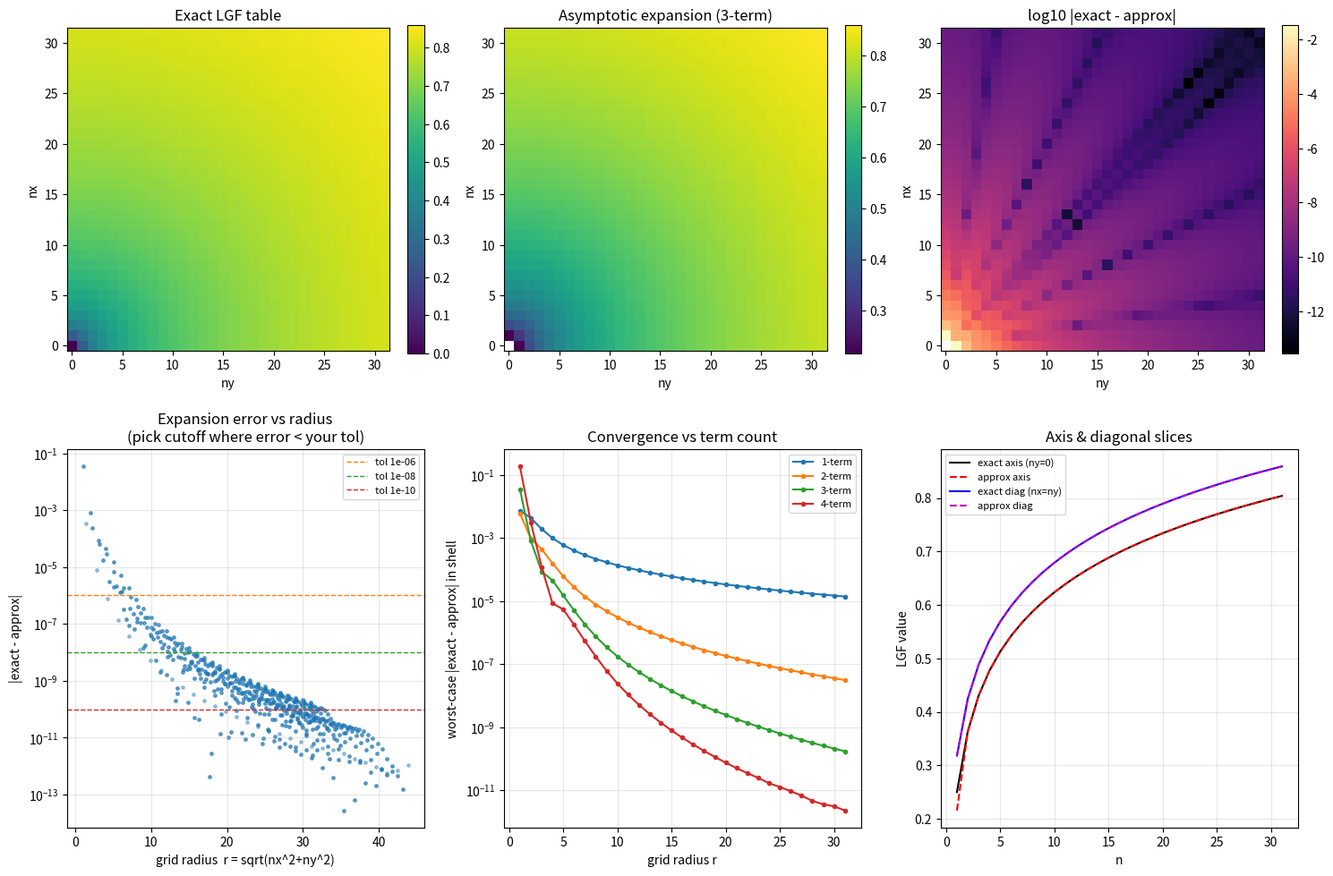

The script that saved this image: (Note: this script raises an exception after producing the figure.)
"""
lgf_kernel_check.py

Mirrors the 2D lattice Green's function kernels in LGFKernels.H:
  - nearField2D(nx, ny): exact tabulated LGF values (32x32)
  - farField2D(x, y):     asymptotic expansion (g0 + g1 + g2), 3 terms

Purpose:
  1. Verify the asymptotic expansion matches the exact table (kernel correctness).
  2. Quantify |exact - asymptotic| as a function of grid radius, so the
     near/far cutoff (currently n_lookup = 32, chosen arbitrarily) can be
     selected from data rather than guessed.

The asymptotic expansion is asymptotic in 1/r: its error DECREASES with radius.
So the correct cutoff is the smallest radius beyond which the expansion error
is below your target tolerance. Below that radius you must use the table;
above it the expansion is accurate enough to take over.

NOTE: sin2 is 2*x*y/r^2  (2 sin(theta) cos(theta)), matching the CORRECTED
LGFKernels.H. The earlier bug had 2*x*x/r^2.
"""

import numpy as np
import matplotlib.pyplot as plt

# ---------------------------------------------------------------------------
# Exact tabulated LGF, copied verbatim from nearField2D() in LGFKernels.H.
# exact_core[nx][ny], 32x32, symmetric in nx <-> ny.
# ---------------------------------------------------------------------------
EXACT_CORE = np.array([
[-0.000000000000,0.250000000000,0.363380227632,0.430281365795,0.476993647394,0.512902329079,0.542115430423,0.566760291019,0.588081888562,0.606874150172,0.623675571216,0.638868658482,0.652735068932,0.665488284663,0.677294014050,0.688283478585,0.698562373971,0.708217094624,0.717319167926,0.725928483107,0.734095688014,0.741863998682,0.749270586379,0.756347655313,0.763123290289,0.769622130856,0.775865912924,0.781873907918,0.787663281914,0.793249391630,0.798646030155,0.803865632317],
[0.250000000000,0.318309886184,0.386619772368,0.440375794076,0.482395447352,0.516250119249,0.544399550798,0.568421922546,0.589346556528,0.607869570454,0.624479738105,0.639531996890,0.653291666292,0.665962027834,0.677702146476,0.688638763160,0.698874461337,0.708493418299,0.717565546987,0.726149538243,0.734295135134,0.742044860167,0.749435345761,0.756498372293,0.763261687492,0.769749660106,0.775983806461,0.781983218417,0.787764914053,0.793344127225,0.798734548337,0.803948525858],
[0.363380227632,0.386619772368,0.424413181578,0.462206590789,0.495962228688,0.525303149768,0.550810730973,0.573181291838,0.593012844550,0.610777837013,0.626841813859,0.641487924681,0.654937571511,0.667366013908,0.678913780859,0.689694966243,0.699803289917,0.709316570250,0.718300063478,0.726808987746,0.734890454110,0.742584961093,0.749927564203,0.756948800606,0.763675427281,0.770131015615,0.776336434398,0.782310245236,0.788069028657,0.793627654881,0.798999510110,0.804196686758],
[0.430281365795,0.440375794076,0.462206590789,0.488075158815,0.513943726841,0.538189520163,0.560358931488,0.580479669282,0.598745692822,0.615387119190,0.630621755638,0.644640316463,0.657604681163,0.669650675426,0.680891996809,0.691424031034,0.701327161838,0.710669509307,0.719509148931,0.727895895152,0.735872732468,0.743476965890,0.750741149353,0.757693838648,0.764360205410,0.770762540676,0.776920670278,0.782852299473,0.788573300456,0.794097953532,0.799439150462,0.804608566773],
[0.476993647394,0.482395447352,0.495962228688,0.513943726841,0.533547999699,0.553152272556,0.571955805532,0.589632760981,0.606103138266,0.621403191286,0.635617773041,0.648846904369,0.661190161252,0.672740009826,0.683579499918,0.693781999248,0.703411817093,0.712525156208,0.721171127786,0.729392711462,0.737227614721,0.744709020648,0.751866228670,0.758725199222,0.765309015034,0.771638271399,0.777731406567,0.783604981923,0.789273920163,0.794751708330,0.800050571434,0.805181621404],
[0.512902329079,0.516250119249,0.525303149768,0.538189520163,0.553152272556,0.568915764830,0.584679257104,0.599992430844,0.614630907974,0.628504734646,0.641599240872,0.653939366721,0.665569049648,0.676539702708,0.686903993787,0.696712648948,0.706012951078,0.714848170646,0.723257494543,0.731276208191,0.738935994305,0.746265273309,0.753289545457,0.760031714537,0.766512384106,0.772750123321,0.778761702667,0.784562301488,0.790165689943,0.795584388190,0.800829805539,0.805912362110],
[0.542115430423,0.544399550798,0.550810730973,0.560358931488,0.571955805532,0.584679257104,0.597853027210,0.611026797317,0.623923328142,0.636385598451,0.648335089079,0.659742271995,0.670606967913,0.680945757572,0.690784123575,0.700151651678,0.709079167624,0.717597080756,0.725734471548,0.733518632452,0.740974881000,0.748126532827,0.754994965313,0.761599729363,0.767958683531,0.774088135112,0.780002979291,0.785716831418,0.791242149931,0.796590348950,0.801771900420,0.806796426204],
[0.566760291019,0.568421922546,0.573181291838,0.580479669282,0.589632760981,0.599992430844,0.611026797317,0.622338403071,0.633650008825,0.644779241937,0.655613244998,0.666087664267,0.676170792437,0.685852236091,0.695135091261,0.704030666567,0.712554986982,0.720726513208,0.728564678441,0.736088969070,0.743318364418,0.750271011684,0.756964053604,0.763413554072,0.769634485543,0.775640754303,0.781445247968,0.787059894963,0.792495729414,0.797762957257,0.802871020989,0.807828661530],
[0.588081888562,0.589346556528,0.593012844550,0.598745692822,0.606103138266,0.614630907974,0.623923328142,0.633650008825,0.643559062150,0.653468115475,0.663250984710,0.672824347638,0.682136301477,0.691157303093,0.699873338813,0.708280936348,0.716383600529,0.724189306652,0.731708759939,0.738954200970,0.745938595915,0.752675095889,0.759176683345,0.765455947780,0.771524950265,0.777395148591,0.783077363315,0.788581771053,0.793917915505,0.799094729675,0.804120564751,0.809003222575],
[0.606874150172,0.607869570454,0.610777837013,0.615387119190,0.621403191286,0.628504734646,0.636385598451,0.644779241937,0.653468115475,0.662283173102,0.671098230729,0.679822440097,0.688392762740,0.696767335990,0.704920024550,0.712836139482,0.720509172134,0.727938352930,0.735126853694,0.742080478955,0.748806722385,0.755314092610,0.761611636109,0.767708603436,0.773614219147,0.779337526479,0.784887285649,0.790271910427,0.795499431878,0.800577481187,0.805513285763,0.810313674400],
[0.623675571216,0.624479738105,0.626841813859,0.630621755638,0.635617773041,0.641599240872,0.648335089079,0.655613244998,0.663250984710,0.671098230729,0.679036325006,0.686974419283,0.694844973396,0.702599253577,0.710203283915,0.717634424898,0.724878595593,0.731928079242,0.738779822952,0.745434138771,0.751893722060,0.758162916056,0.764247165047,0.770152610707,0.775885796406,0.781453452531,0.786862342374,0.792119153129,0.797230420392,0.802202477432,0.807041422714,0.811753100783],
[0.638868658482,0.639531996890,0.641487924681,0.644640316463,0.648846904369,0.653939366721,0.659742271995,0.666087664267,0.672824347638,0.679822440097,0.686974419283,0.694193938634,0.701413457984,0.708581421005,0.715659432637,0.722619680601,0.729442706099,0.736115545494,0.742630220099,0.748982531117,0.755171111028,0.761196684508,0.767061497314,0.772768877940,0.778322903240,0.783728144866,0.788989478186,0.794111939323,0.799100619129,0.803960585436,0.808696826880,0.813314213156],
[0.652735068932,0.653291666292,0.654937571511,0.657604681163,0.661190161252,0.665569049648,0.670606967913,0.676170792437,0.682136301477,0.688392762740,0.694844973396,0.701413457984,0.708033498903,0.714653539821,0.721233345027,0.727742158770,0.734157002707,0.740461176536,0.746642980832,0.752694654572,0.758611506425,0.764391213635,0.770033261762,0.775538500498,0.780908793748,0.786146745508,0.791255486182,0.796238506846,0.801099531365,0.805842418303,0.810471086212,0.814989457219],
[0.665488284663,0.665962027834,0.667366013908,0.669650675426,0.672740009826,0.676539702708,0.680945757572,0.685852236091,0.691157303093,0.696767335990,0.702599253577,0.708581421005,0.714653539821,0.720765894350,0.726878248879,0.732958606745,0.738981969424,0.744929177112,0.750785872122,0.756541599913,0.762189046465,0.767723401844,0.773141835603,0.778443068541,0.783627025745,0.788694557235,0.793647214189,0.798487070515,0.803216581182,0.807838470200,0.812355642446,0.816771114590],
[0.677294014050,0.677702146476,0.678913780859,0.680891996809,0.683579499918,0.686903993787,0.690784123575,0.695135091261,0.699873338813,0.704920024550,0.710203283915,0.715659432637,0.721233345027,0.726878248879,0.732555149394,0.738232049909,0.743883091130,0.749487690365,0.755029730633,0.760496826491,0.765879677680,0.771171511672,0.776367610265,0.781464912317,0.786461683457,0.791357243498,0.796151742822,0.800845979843,0.805441252648,0.809939238870,0.814341898781,0.818651397387],
[0.688283478585,0.688638763160,0.689694966243,0.691424031034,0.693781999248,0.696712648948,0.700151651678,0.704030666567,0.708280936348,0.712836139482,0.717634424898,0.722619680601,0.727742158770,0.732958606745,0.738232049909,0.743531352366,0.748830654823,0.754108762585,0.759348533554,0.764536297737,0.769661326093,0.774715356901,0.779692181468,0.784587287005,0.789397552268,0.794120990479,0.798756533759,0.803303853387,0.807763210695,0.812135333851,0.816421316421,0.820622534130],
[0.698562373971,0.698874461337,0.699803289917,0.701327161838,0.703411817093,0.706012951078,0.709079167624,0.712554986982,0.716383600529,0.720509172134,0.724878595593,0.729442706099,0.734157002707,0.738981969424,0.743883091130,0.748830654823,0.753799413210,0.758768171598,0.763719343260,0.768638504811,0.773513972053,0.778336408369,0.783098471700,0.787794501969,0.792420248128,0.796972632393,0.801449548346,0.805849689252,0.810172402896,0.814417569417,0.818585498921,0.822676845943],
[0.708217094624,0.708493418299,0.709316570250,0.710669509307,0.712525156208,0.714848170646,0.717597080756,0.720726513208,0.724189306652,0.727938352930,0.731928079242,0.736115545494,0.740461176536,0.744929177112,0.749487690365,0.754108762585,0.758768171598,0.763445167337,0.768122163076,0.772784406194,0.777419648939,0.782017832822,0.786570794995,0.791072001042,0.795516305884,0.799899742619,0.804219337980,0.808472952380,0.812659142218,0.816777042002,0.820826263901,0.824806812486],
[0.717319167926,0.717565546987,0.718300063478,0.719509148931,0.721171127786,0.723257494543,0.725734471548,0.728564678441,0.731708759939,0.735126853694,0.738779822952,0.742630220099,0.746642980832,0.750785872122,0.755029730633,0.759348533554,0.763719343260,0.768122163076,0.772539735514,0.776957307951,0.781362384687,0.785744478986,0.790094874416,0.794406401321,0.798673231745,0.802890694219,0.807055108574,0.811163640069,0.815214171595,0.819205192473,0.823135702195,0.827005127493],
[0.725928483107,0.726149538243,0.726808987746,0.727895895152,0.729392711462,0.731276208191,0.733518632452,0.736088969070,0.738954200970,0.742080478955,0.745434138771,0.748982531117,0.752694654572,0.756541599913,0.760496826491,0.764536297737,0.768638504811,0.772784406194,0.776957307951,0.781142705411,0.785328102870,0.789502824019,0.793657822361,0.797785498083,0.801879525556,0.805934693936,0.809946762030,0.813912327727,0.817828711621,0.821693854099,0.825506224913,0.829264744138],
[0.734095688014,0.734295135134,0.734890454110,0.735872732468,0.737227614721,0.738935994305,0.740974881000,0.743318364418,0.745938595915,0.748806722385,0.751893722060,0.755171111028,0.758611506425,0.762189046465,0.765879677680,0.769661326093,0.773513972053,0.777419648939,0.781362384687,0.785328102870,0.789304497364,0.793280891858,0.797248092926,0.801198243092,0.805124678462,0.809021793939,0.812884917883,0.816710197188,0.820494493062,0.824235287388,0.827930599220,0.831578910755],
[0.741863998682,0.742044860167,0.742584961093,0.743476965890,0.744709020648,0.746265273309,0.748126532827,0.750271011684,0.752675095889,0.755314092610,0.758162916056,0.761196684508,0.764391213635,0.767723401844,0.771171511672,0.774715356901,0.778336408369,0.782017832822,0.785744478986,0.789502824019,0.793280891858,0.797068153125,0.800855414391,0.804634702897,0.808399151262,0.812142885473,0.815860918376,0.819549050082,0.823203776049,0.826822203173,0.830401973824,0.833941197590],
[0.749270586379,0.749435345761,0.749927564203,0.750741149353,0.751866228670,0.753289545457,0.754994965313,0.756964053604,0.759176683345,0.761611636109,0.764247165047,0.767061497314,0.770033261762,0.773141835603,0.776367610265,0.779692181468,0.783098471700,0.786570794995,0.790094874416,0.793657822361,0.797248092926,0.800855414391,0.804470708617,0.808086002844,0.811694338216,0.815289678315,0.818866820067,0.822421308712,0.825949357881,0.829447775432,0.832913895312,0.836345515471],
[0.756347655313,0.756498372293,0.756948800606,0.757693838648,0.758725199222,0.760031714537,0.761599729363,0.763413554072,0.765455947780,0.767708603436,0.770152610707,0.772768877940,0.775538500498,0.778443068541,0.781464912317,0.784587287005,0.787794501969,0.791072001042,0.794406401321,0.797785498083,0.801198243092,0.804634702897,0.808086002844,0.811544261644,0.815002520444,0.818454669502,0.821895374866,0.825320006818,0.828724571329,0.832105645362,0.835460316519,0.838786127285],
[0.763123290289,0.763261687492,0.763675427281,0.764360205410,0.765309015034,0.766512384106,0.767958683531,0.769634485543,0.771524950265,0.773614219147,0.775885796406,0.778322903240,0.780908793748,0.783627025745,0.786461683457,0.789397552268,0.792420248128,0.795516305884,0.798673231745,0.801879525556,0.805124678462,0.808399151262,0.811694338216,0.815002520444,0.818316812414,0.821631104383,0.824940003078,0.828238772366,0.831523275256,0.834789918169,0.838035598119,0.841257653223],
[0.769622130856,0.769749660106,0.770131015615,0.770762540676,0.771638271399,0.772750123321,0.774088135112,0.775640754303,0.777395148591,0.779337526479,0.781453452531,0.783728144866,0.786146745508,0.788694557235,0.791357243498,0.794120990479,0.796972632393,0.799899742619,0.802890694219,0.805934693936,0.809021793939,0.812142885473,0.815289678315,0.818454669502,0.821631104383,0.824812932540,0.827994760696,0.831171804310,0.834339839161,0.837495153938,0.840634504563,0.843755070741],
[0.775865912924,0.775983806461,0.776336434398,0.776920670278,0.777731406567,0.778761702667,0.780002979291,0.781445247968,0.783077363315,0.784887285649,0.786862342374,0.788989478186,0.791255486182,0.793647214189,0.796151742822,0.798756533759,0.801449548346,0.804219337980,0.807055108574,0.809946762030,0.812884917883,0.815860918376,0.818866820067,0.821895374866,0.824940003078,0.827994760696,0.831054302857,0.834113845018,0.837169123138,0.840216353860,0.843252195454,0.846273710094],
[0.781873907918,0.781983218417,0.782310245236,0.782852299473,0.783604981923,0.784562301488,0.785716831418,0.787059894963,0.788581771053,0.790271910427,0.792119153129,0.794111939323,0.796238506846,0.798487070515,0.800845979843,0.803303853387,0.805849689252,0.808472952380,0.811163640069,0.813912327727,0.816710197188,0.819549050082,0.822421308712,0.825320006818,0.828238772366,0.831171804310,0.834113845018,0.837060149766,0.840006454514,0.842948942911,0.845884213299,0.848809246314],
[0.787663281914,0.787764914053,0.788069028657,0.788573300456,0.789273920163,0.790165689943,0.791242149931,0.792495729414,0.793917915505,0.795499431878,0.797230420392,0.799100619129,0.801099531365,0.803216581182,0.805441252648,0.807763210695,0.810172402896,0.812659142218,0.815214171595,0.817828711621,0.820494493062,0.823203776049,0.825949357881,0.828724571329,0.831523275256,0.834339839161,0.837169123138,0.840006454514,0.842847602242,0.845688749970,0.848526468517,0.851357688347],
[0.793249391630,0.793344127225,0.793627654881,0.794097953532,0.794751708330,0.795584388190,0.796590348950,0.797762957257,0.799094729675,0.800577481187,0.802202477432,0.803960585436,0.805842418303,0.807838470200,0.809939238870,0.812135333851,0.814417569417,0.816777042002,0.819205192473,0.821693854099,0.824235287388,0.826822203173,0.829447775432,0.832105645362,0.834789918169,0.837495153938,0.840216353860,0.842948942911,0.845688749970,0.848431986210,0.851175222451,0.853915366049],
[0.798646030155,0.798734548337,0.798999510110,0.799439150462,0.800050571434,0.800829805539,0.801771900420,0.802871020989,0.804120564751,0.805513285763,0.807041422714,0.808696826880,0.810471086212,0.812355642446,0.814341898781,0.816421316421,0.818585498921,0.820826263901,0.823135702195,0.825506224913,0.827930599220,0.830401973824,0.832913895312,0.835460316519,0.838035598119,0.840634504563,0.843252195454,0.845884213299,0.848526468517,0.851175222451,0.853827069027,0.856478915603],
[0.803865632317,0.803948525858,0.804196686758,0.804608566773,0.805181621404,0.805912362110,0.806796426204,0.807828661530,0.809003222575,0.810313674400,0.811753100783,0.813314213156,0.814989457219,0.816771114590,0.818651397387,0.820622534130,0.822676845943,0.824806812486,0.827005127493,0.829264744138,0.831578910755,0.833941197590,0.836345515471,0.838786127285,0.841257653223,0.843755070741,0.846273710094,0.848809246314,0.851357688347,0.853915366049,0.856478915603,0.859045263883],
])

N_TABLE = EXACT_CORE.shape[0]  # 32

# ---------------------------------------------------------------------------
# farField2D: mirror of LGFKernels.H (3-term expansion, CORRECTED sin2).
# ---------------------------------------------------------------------------
C_CONST = 0.2573434264137

def far_field_2d(nondimx, nondimy):
    x2 = nondimx * nondimx
    y2 = nondimy * nondimy
    r2 = x2 + y2
    if r2 == 0.0:
        return 0.0

    g0 = (0.25 * np.log(r2)) / np.pi + C_CONST

    cos2 = (x2 - y2) / r2
    sin2 = (2.0 * nondimx * nondimy) / r2     # CORRECTED: 2xy/r^2
    cos4 = cos2 * cos2 - sin2 * sin2

    g1 = -cos4 / (24.0 * np.pi * r2)

    r4 = r2 * r2
    sin4 = 2.0 * sin2 * cos2
    cos8 = cos4 * cos4 - sin4 * sin4

    g2 = -((25.0 * cos8) + (18.0 * cos4)) / (480.0 * np.pi * r4)

    return g0 + g1 + g2


def far_field_2d_nterms(nondimx, nondimy, nterms=3):
    """Same expansion but selectable term count (1,2,3,4) for comparing
    how many terms you actually need. nterms=4 includes the g3 term that is
    commented out in LGFKernels.H."""
    x2 = nondimx * nondimx
    y2 = nondimy * nondimy
    r2 = x2 + y2
    if r2 == 0.0:
        return 0.0

    val = (0.25 * np.log(r2)) / np.pi + C_CONST   # g0
    if nterms <= 1:
        return val

    cos2 = (x2 - y2) / r2
    sin2 = (2.0 * nondimx * nondimy) / r2
    cos4 = cos2 * cos2 - sin2 * sin2
    g1 = -cos4 / (24.0 * np.pi * r2)
    val += g1
    if nterms == 2:
        return val

    r4 = r2 * r2
    sin4 = 2.0 * sin2 * cos2
    cos8 = cos4 * cos4 - sin4 * sin4
    g2 = -((25.0 * cos8) + (18.0 * cos4)) / (480.0 * np.pi * r4)
    val += g2
    if nterms == 3:
        return val

    r6 = r2 * r4
    sin8 = 2.0 * sin4 * cos4
    cos12 = cos8 * cos4 - sin8 * sin4
    g3 = -((490.0 * cos12) + (459.0 * cos8)) / (2016.0 * np.pi * r6)
    val += g3
    return val


# ---------------------------------------------------------------------------
# Build the comparison over the full table domain.
# ---------------------------------------------------------------------------
diff = np.full((N_TABLE, N_TABLE), np.nan)
approx = np.full((N_TABLE, N_TABLE), np.nan)
for nx in range(N_TABLE):
    for ny in range(N_TABLE):
        if nx == 0 and ny == 0:
            continue  # origin: table is 0, expansion undefined
        a = far_field_2d(float(nx), float(ny))
        approx[nx, ny] = a
        diff[nx, ny] = abs(EXACT_CORE[nx, ny] - a)

# radius of each (nx,ny)
NX, NY = np.meshgrid(np.arange(N_TABLE), np.arange(N_TABLE), indexing='ij')
radius = np.sqrt(NX**2 + NY**2)

# ---------------------------------------------------------------------------
# Sanity checks printed to console.
# ---------------------------------------------------------------------------
print("=" * 70)
print("KERNEL SANITY CHECKS")
print("=" * 70)

# symmetry of the expansion (the sin2 bug broke this)
sym_err = 0.0
for nx in range(1, N_TABLE):
    for ny in range(1, N_TABLE):
        sym_err = max(sym_err, abs(far_field_2d(nx, ny) - far_field_2d(ny, nx)))
print(f"Expansion symmetry  max|f(x,y)-f(y,x)| = {sym_err:.3e}   (should be ~0)")

# symmetry of the table
tab_sym = np.max(np.abs(EXACT_CORE - EXACT_CORE.T))
print(f"Table symmetry      max|T - T^T|        = {tab_sym:.3e}   (should be ~0)")

print()
print("Error vs radius (max |exact - approx| in radial shells):")
print(f"{'r_min':>6} {'r_max':>6} {'max_err':>12} {'mean_err':>12} {'n_cells':>8}")
shell_edges = list(range(0, N_TABLE + 2, 2))
for lo, hi in zip(shell_edges[:-1], shell_edges[1:]):
    mask = (radius >= lo) & (radius < hi) & np.isfinite(diff)
    if mask.sum() == 0:
        continue
    print(f"{lo:6d} {hi:6d} {np.max(diff[mask]):12.3e} "
          f"{np.mean(diff[mask]):12.3e} {int(mask.sum()):8d}")

# smallest cutoff radius achieving various tolerances
print()
print("Smallest cutoff radius R such that expansion error < tol for ALL r >= R:")
for tol in [1e-4, 1e-6, 1e-8, 1e-10, 1e-12]:
    # find min R where every table cell with radius >= R has diff < tol
    ok_R = None
    for R in np.arange(1.0, N_TABLE * np.sqrt(2), 0.5):
        outer = (radius >= R) & np.isfinite(diff)
        if outer.sum() == 0:
            continue
        if np.max(diff[outer]) < tol:
            ok_R = R
            break
    if ok_R is None:
        print(f"  tol={tol:.0e}:  not achieved within the 32x32 table "
              f"(need larger table or more expansion terms)")
    else:
        print(f"  tol={tol:.0e}:  R >= {ok_R:.1f}  (n_lookup ~ {int(np.ceil(ok_R))})")

# how many terms matter: error at a few radii for 1..4 terms
print()
print("Effect of term count (max error in shell r in [R, R+2)):")
print(f"{'R':>4}  {'1-term':>10} {'2-term':>10} {'3-term':>10} {'4-term':>10}")
for R in [4, 8, 12, 16, 24, 30]:
    row = []
    for nt in (1, 2, 3, 4):
        errs = []
        for nx in range(N_TABLE):
            for ny in range(N_TABLE):
                if nx == 0 and ny == 0:
                    continue
                rr = np.sqrt(nx*nx + ny*ny)
                if R <= rr < R + 2:
                    errs.append(abs(EXACT_CORE[nx, ny] -
                                    far_field_2d_nterms(float(nx), float(ny), nt)))
        row.append(max(errs) if errs else np.nan)
    print(f"{R:4d}  {row[0]:10.2e} {row[1]:10.2e} {row[2]:10.2e} {row[3]:10.2e}")

# ---------------------------------------------------------------------------
# Plots.
# ---------------------------------------------------------------------------
fig = plt.figure(figsize=(15, 10))

# (1) exact table heatmap
ax1 = fig.add_subplot(2, 3, 1)
im1 = ax1.imshow(EXACT_CORE, origin='lower', cmap='viridis')
ax1.set_title('Exact LGF table')
ax1.set_xlabel('ny'); ax1.set_ylabel('nx')
fig.colorbar(im1, ax=ax1, fraction=0.046)

# (2) asymptotic approximation heatmap
ax2 = fig.add_subplot(2, 3, 2)
im2 = ax2.imshow(approx, origin='lower', cmap='viridis')
ax2.set_title('Asymptotic expansion (3-term)')
ax2.set_xlabel('ny'); ax2.set_ylabel('nx')
fig.colorbar(im2, ax=ax2, fraction=0.046)

# (3) absolute difference, log scale
ax3 = fig.add_subplot(2, 3, 3)
logdiff = np.log10(np.where(diff > 0, diff, np.nan))
im3 = ax3.imshow(logdiff, origin='lower', cmap='magma')
ax3.set_title('log10 |exact - approx|')
ax3.set_xlabel('ny'); ax3.set_ylabel('nx')
fig.colorbar(im3, ax=ax3, fraction=0.046)

# (4) error vs radius scatter (the key plot for choosing cutoff)
ax4 = fig.add_subplot(2, 3, 4)
rr = radius[np.isfinite(diff)].ravel()
dd = diff[np.isfinite(diff)].ravel()
ax4.scatter(rr, dd, s=6, alpha=0.4)
for tol, col in [(1e-6, 'C1'), (1e-8, 'C2'), (1e-10, 'C3')]:
    ax4.axhline(tol, ls='--', color=col, lw=1, label=f'tol {tol:.0e}')
ax4.set_yscale('log')
ax4.set_xlabel('grid radius  r = sqrt(nx^2+ny^2)')
ax4.set_ylabel('|exact - approx|')
ax4.set_title('Expansion error vs radius\n(pick cutoff where error < your tol)')
ax4.legend(fontsize=8)
ax4.grid(True, which='both', alpha=0.3)

# (5) worst-case error vs radius (max over each shell) for 1..4 terms
ax5 = fig.add_subplot(2, 3, 5)
radii_fine = np.arange(1, N_TABLE)
for nt in (1, 2, 3, 4):
    worst = []
    for R in radii_fine:
        errs = []
        for nx in range(N_TABLE):
            for ny in range(N_TABLE):
                if nx == 0 and ny == 0:
                    continue
                rv = np.sqrt(nx*nx + ny*ny)
                if R <= rv < R + 1:
                    errs.append(abs(EXACT_CORE[nx, ny] -
                                    far_field_2d_nterms(float(nx), float(ny), nt)))
        worst.append(max(errs) if errs else np.nan)
    ax5.plot(radii_fine, worst, marker='o', ms=3, label=f'{nt}-term')
ax5.set_yscale('log')
ax5.set_xlabel('grid radius r')
ax5.set_ylabel('worst-case |exact - approx| in shell')
ax5.set_title('Convergence vs term count')
ax5.legend(fontsize=8)
ax5.grid(True, which='both', alpha=0.3)

# (6) diagonal and axis slices: exact vs approx
ax6 = fig.add_subplot(2, 3, 6)
axis_n = np.arange(1, N_TABLE)
ax6.plot(axis_n, [EXACT_CORE[n, 0] for n in axis_n], 'k-', label='exact axis (ny=0)')
ax6.plot(axis_n, [far_field_2d(float(n), 0.0) for n in axis_n], 'r--', label='approx axis')
diag_n = np.arange(1, N_TABLE)
ax6.plot(diag_n, [EXACT_CORE[n, n] for n in diag_n], 'b-', label='exact diag (nx=ny)')
ax6.plot(diag_n, [far_field_2d(float(n), float(n)) for n in diag_n], 'm--', label='approx diag')
ax6.set_xlabel('n')
ax6.set_ylabel('LGF value')
ax6.set_title('Axis & diagonal slices')
ax6.legend(fontsize=8)
ax6.grid(True, alpha=0.3)

plt.tight_layout()
plt.savefig('/home/claude/lgf_kernel_comparison.png', dpi=130, bbox_inches='tight')
print("\nSaved plot to lgf_kernel_comparison.png")
